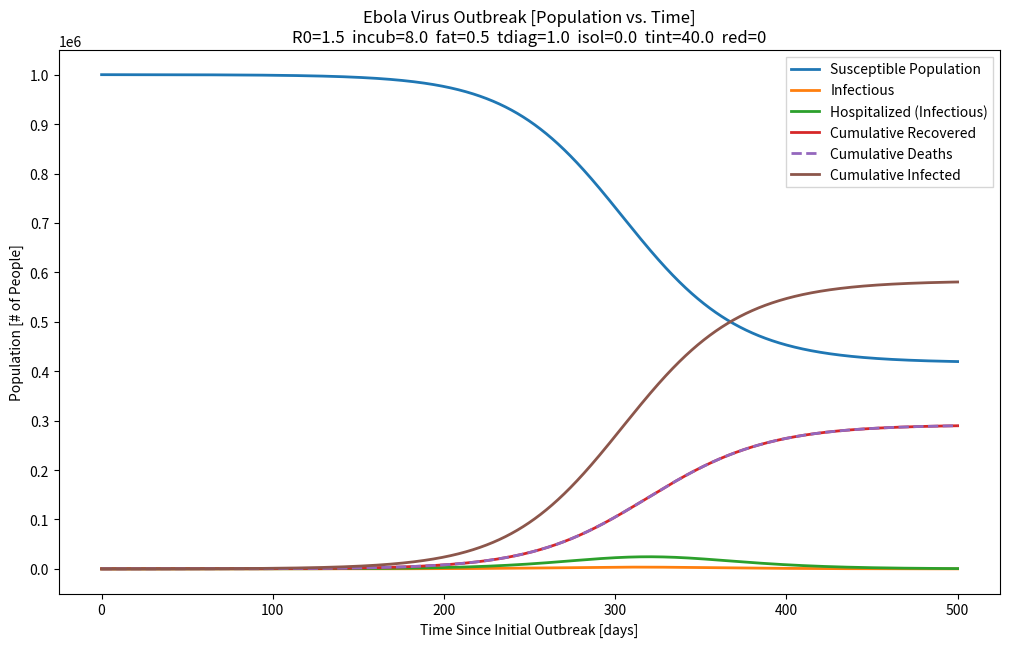

Here is the Python script that generated this plot: (Note: this script raises an exception after producing the figure.)
# -*- coding: utf-8 -*-
#!/usr/bin/env python

#***********************************************************************
# Importing everything python needs in order to be smart.
#***********************************************************************
import numpy as np                  # Numpy tells python how to do array operations.
import matplotlib.pyplot as plt     # Matplotlib tells python how to make pretty plots.
import scipy.integrate as spi       # Python needs to know how to integrate systems of differential equations.
from scipy.integrate import odeint  # Teaches Python how to solve ODE's.

'''
Solving a modified SEIJR model (SEIJRDC) to simulate an Ebola virus outbreak.
'''

#***********************************************************************
# Define Functions
#***********************************************************************
#***********************************************************************
# Set of stiffly coupled differential equations.
# Solving the system dy/dt = f(y, t), where y = [S, E, I, J, R, D, C]
#***********************************************************************
def f(y, t):
    Si = y[0]
    Ei = y[1]
    Ii = y[2]
    Ji = y[3]
    Ri = y[4]
    Di = y[5]
    Ci = y[6]
    #Nt = y[7]
    if t >= tint:
        betaf = beta * (1.0 - red/100.0)
    else:
        betaf = beta
    f0 = -betaf  *  Si * ((Ii + l * Ji) / Nt)                   # Susceptible individuals.
    f1 =  betaf  *  Si * ((Ii + l * Ji) / Nt) - k * Ei          # Exposed individuals.
    f2 =  k      *  Ei - (alpha  + gamma)  * Ii                 # Infectious and symptomatic individuals.
    f3 =  alpha  *  Ii - gamma_r * Ji                           # Hospitalized individuals.
    f4 =  gamma  * (1.0 - F) * Ii + gamma_r * (1.0 - F) * Ji    # Individuals removed from isolation after recovery.
    f5 =  gamma  *  F * Ii  + gamma_r * F * Ji                  # Individuals removed from isolation after disease-induced death.
    f6 =  betaf  *  Si * ((Ii + l * Ji) / Nt)                   # Cumulative second cases.
    #Nt = f0 + f1 + f2 + f3 + f4                                 # Calculate the remaining population.
    return [f0, f1, f2, f3, f4, f5, f6]

#***********************************************************************
# End Define Functions
#***********************************************************************

#***********************************************************************
# Define constants - Set the disease parameters.
#***********************************************************************
# True constants.
#***********************************************************************
N0      = 1000000.0             # Initial Population size.
gamma   = 1.0/5.0               # Average infectious period.
gamma_r = 1.0/7.0               # Average hospital stay.

#***********************************************************************
# Constants that need iterated.
#***********************************************************************
R_0     = np.array([1.5, 2.0, 2.5])                                             # Basic reprpoductive ratio of the virus.
incub   = np.array([8.0, 10.0])                                                 # Incubation period.
fat     = np.array([0.5, 0.6, 0.7, 0.8])                                        # Case fatality proportion.
tdiag   = np.array([1.0, 2.0, 3.0, 4.0, 5.0])                                   # Time to diagnose.
isol    = np.array([0.0, 10.0, 20.0, 30.0, 40.0, 50.0, 60.0, 70.0, 80.0, 90.0]) # Isolation effectiveness.
tinte   = np.array([40.0, 70.0, 100.0, 500.0])                                  # Time to intervention.

#***********************************************************************
# Set the initial conditions.
#***********************************************************************
S0 = N0       # Initial number of susceptible individuals.
E0 = 10.0     # Initial number of exposed individuals.
I0 = 10.0     # Initial number of infectious individuals in community.
J0 = 0.0      # Initial number of hospitalized individuals.
R0 = 0.0      # Initial number of individuals removed from isolation after recovery.
D0 = 0.0      # Initial number of individuals removed from isolation after disease-induced death.
C0 = 0.0      # Initial number of cumulative second cases.

S0 = S0 - (E0 + I0 + J0 + R0)

#y0 = [S0, E0, I0, J0, R0, D0, C0, N0]
Nt = N0
y0 = [S0, E0, I0, J0, R0, D0, C0]

#***********************************************************************
# Set the minimum and maximum time in [days] to simulate.
# Set the time grid. Start at day 0 and run until day 500 and do so 
# in 5000 steps (50 steps for each day).
#***********************************************************************
t  = np.linspace(0, 500, 50000)
#t  = np.linspace(0, 1000, 100000)

#***********************************************************************
# Create a counter for naming plots sequentially (for making videos).
#***********************************************************************
count = 0

#***********************************************************************
# Begin a big-a** for loop.
#***********************************************************************
for i in range(0,3):
    for j in range(0,2):        
        for o in range(0,4):
            for n in range(0,5):
                for m in range(0,10):
                    for p in range(0,4):
                        for r in range(0,100,10):
                        #for r in range(1):
                            #***********************************************************************
                            # Counting the reduction in transmission rate arising from control
                            # interventions or behavior changes (%).
                            #***********************************************************************
                            red = r
                            #***********************************************************************
                            # Iterate through time to intervention effect.
                            #***********************************************************************
                            tint = tinte[p]
                            #***********************************************************************
                            # Effectiveness of isolation strategy (l=1 denotes no isolation; l=0 denotes perfect isolation).
                            # Determine l according to a given value of isol.
                            #***********************************************************************
                            l = (100.0 - isol[m])/100.0
                            #***********************************************************************
                            # Average time from onset of symptoms to hispitalization.
                            # Determine alpha according to a given value of tdiag.
                            #***********************************************************************
                            alpha = 1.0/tdiag[n]
                            #***********************************************************************
                            # Iterate through case fatality ratios.
                            #***********************************************************************
                            F = fat[o]
                            #***********************************************************************
                            # Latency period.
                            # Determine k according to a given value of incub.
                            #***********************************************************************
                            k = 1.0/incub[j]
                            #***********************************************************************
                            # Transmission Rate.
                            # Determine beta according to a given value of R0, alpha, gamma, gamma_r, and l.
                            #***********************************************************************
                            beta = R_0[i] * (alpha + gamma) * gamma_r / (alpha * l + gamma_r)
                            #***********************************************************************
                            # Solve the Differential Equations.
                            #***********************************************************************
                            soln = odeint(f, y0, t)
                            S    = soln[:, 0]      # Susceptible individuals.
                            E    = soln[:, 1]      # Exposed individuals.
                            I    = soln[:, 2]      # Infectious and symptomatic individuals.
                            J    = soln[:, 3]      # Hospitalized individuals.
                            R    = soln[:, 4]      # Individuals removed from isolation after recovery.
                            D    = soln[:, 5]      # Individuals removed from isolation after disease-induced death.
                            C    = soln[:, 6]      # Cumulative second cases.
                            #N    = soln[:, 7]      # Total population.
                            #print S[300]
                            #print E[300]
                            #print I[300]
                            #print J[300]
                            #print R[300]
                            #print D[300]
                            #print C[300]
                            #print N[300]
                            #***********************************************************************
                            # Update the counter for naming plots sequentially (for making videos).
                            #***********************************************************************
                            count = count + 1
                            #***********************************************************************
                            # Plot the results.
                            #***********************************************************************
                            fig = plt.figure(figsize=[12.15, 7.06])
                            ax = fig.add_subplot(111)
                            ax.set_title('Ebola Virus Outbreak [Population vs. Time]' '\n' 'R0=' + str(R_0[i]) + '  incub=' + str(incub[j]) + '  fat=' + str(fat[o]) + '  tdiag=' + str(tdiag[n]) + '  isol=' + str(isol[m]) + '  tint=' + str(tinte[p]) + '  red=' + str(red))
                            ax.set_ylabel('Population [# of People]')
                            ax.set_xlabel('Time Since Initial Outbreak [days]')
                            ax.set_yticks(np.arange(0, 1000001, 100000))
                            ax.plot(t, S, linewidth=2.0) 
                            ax.plot(t, I, linewidth=2.0) 
                            ax.plot(t, J, linewidth=2.0)
                            ax.plot(t, R, linewidth=2.0)
                            ax.plot(t, D, '--', linewidth=2.0) 
                            ax.plot(t, C, linewidth=2.0)
                            #ax.plot(t, N, linewidth=2.0)
                            labels = ['Susceptible Population', 'Infectious', 'Hospitalized (Infectious)', 'Cumulative Recovered', 'Cumulative Deaths', 'Cumulative Infected', 'Total Population']
                            ax.legend(labels, loc=1, fancybox=False, shadow=False)
                            #fig.savefig('./plots/png/' + str(count) + '.png')
                            fig.savefig('./plots/evd_R0=' + str(R_0[i]) + '_incub=' + str(incub[j]) + '_fat=' + str(fat[o]) + '_tdiag=' + str(tdiag[n]) + '_isol=' + str(isol[m]) + '_tint=' + str(tinte[p]) + '_red=' + str(red) + '.pdf')
                            plt.close()
















